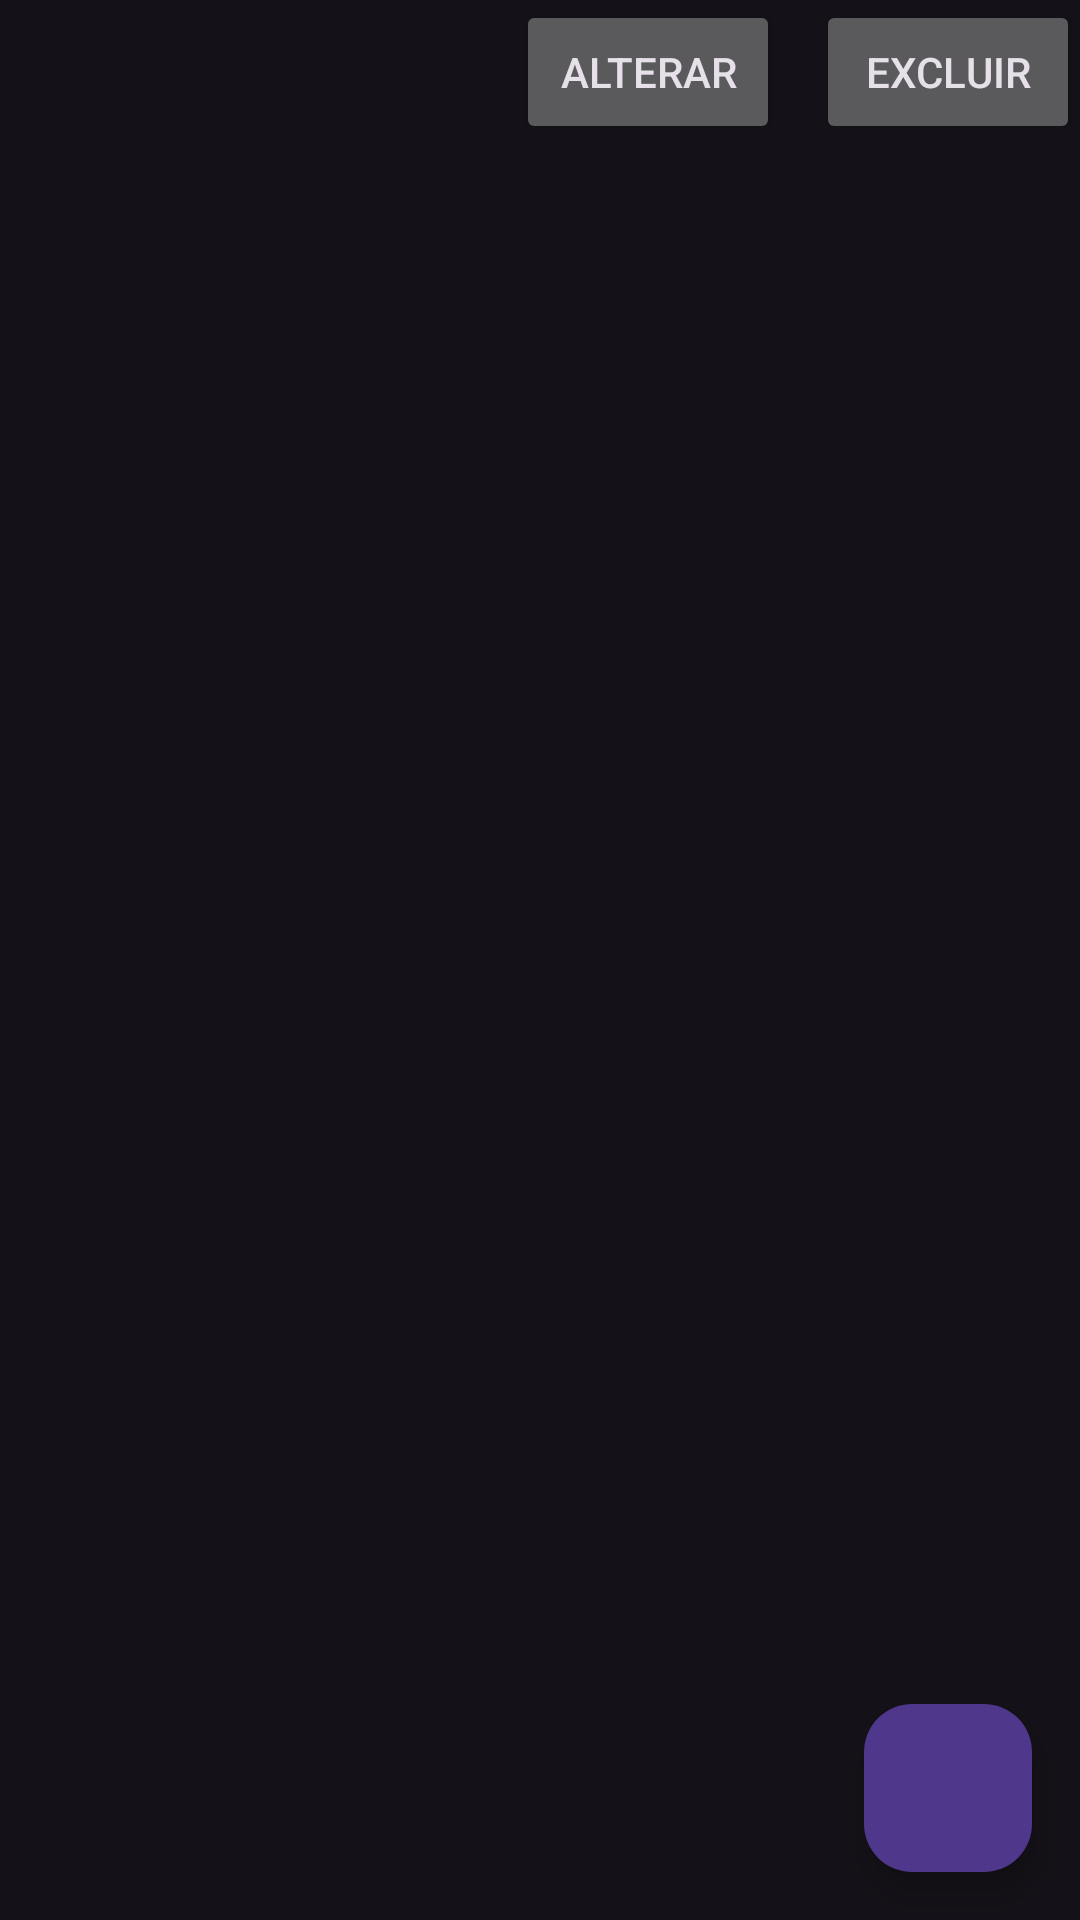

This screen was rendered from an Android layout file. Write that file and the resources it references.
<!-- AndroidManifest.xml: application theme Theme.Prova_3_dispositivos_moveis -->
<!-- res/layout/activity_setor.xml -->
<?xml version="1.0" encoding="utf-8"?>
<androidx.constraintlayout.widget.ConstraintLayout xmlns:android="http://schemas.android.com/apk/res/android"
    xmlns:app="http://schemas.android.com/apk/res-auto"
    xmlns:tools="http://schemas.android.com/tools"
    android:layout_width="match_parent"
    android:layout_height="match_parent"
    android:orientation="vertical"
    tools:context=".EditarSetor">
    <RelativeLayout
        android:layout_width="match_parent"
        android:layout_height="wrap_content"
        android:orientation="horizontal"
        tools:ignore="MissingConstraints">

        <Button
            android:id="@+id/alterar_produto"
            android:layout_width="wrap_content"
            android:layout_height="wrap_content"
            android:layout_alignParentEnd="true"
            android:onClick="alterarListaCompra"
            android:layout_marginRight="100dp"
            android:text="Alterar"></Button>

        <Button
            android:id="@+id/exluir_produto"
            android:layout_width="wrap_content"
            android:layout_height="wrap_content"
            android:layout_alignParentEnd="true"
            android:text="Excluir"></Button>

    </RelativeLayout>

    <com.google.android.material.floatingactionbutton.FloatingActionButton
        android:layout_width="wrap_content"
        android:layout_height="wrap_content"
        android:layout_gravity="end|bottom"
        android:layout_marginEnd="16dp"
        android:layout_marginBottom="16dp"
        android:src="@drawable/baseline_add_24"
        app:fabSize="normal"
        android:id="@+id/ir_para_criar_produto"
        app:layout_constraintBottom_toBottomOf="parent"
        app:layout_constraintEnd_toEndOf="parent" />

    <ListView
        android:id="@+id/lista_produtos_do_setor"
        android:layout_width="match_parent"
        android:layout_height="match_parent"
        android:layout_alignParentTop="true"
        android:layout_marginTop="80dp"
        android:layout_weight="10"></ListView>

</androidx.constraintlayout.widget.ConstraintLayout>
<!-- resources referenced by this layout -->
<resources>
  <style name="Theme.Prova_3_dispositivos_moveis" parent="Base.Theme.Prova_3_dispositivos_moveis" />
  <style name="Base.Theme.Prova_3_dispositivos_moveis" parent="Theme.Material3.Dark">
          
          
      </style>
</resources>
